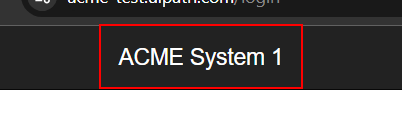
Task: Generate the Security Hash for each Client based on their personal information
Workflow: ACMESys1_Close

Step 1 [try]: find the link in window 'ACME System 1*' (chrome.exe) (repeated 2 times)
